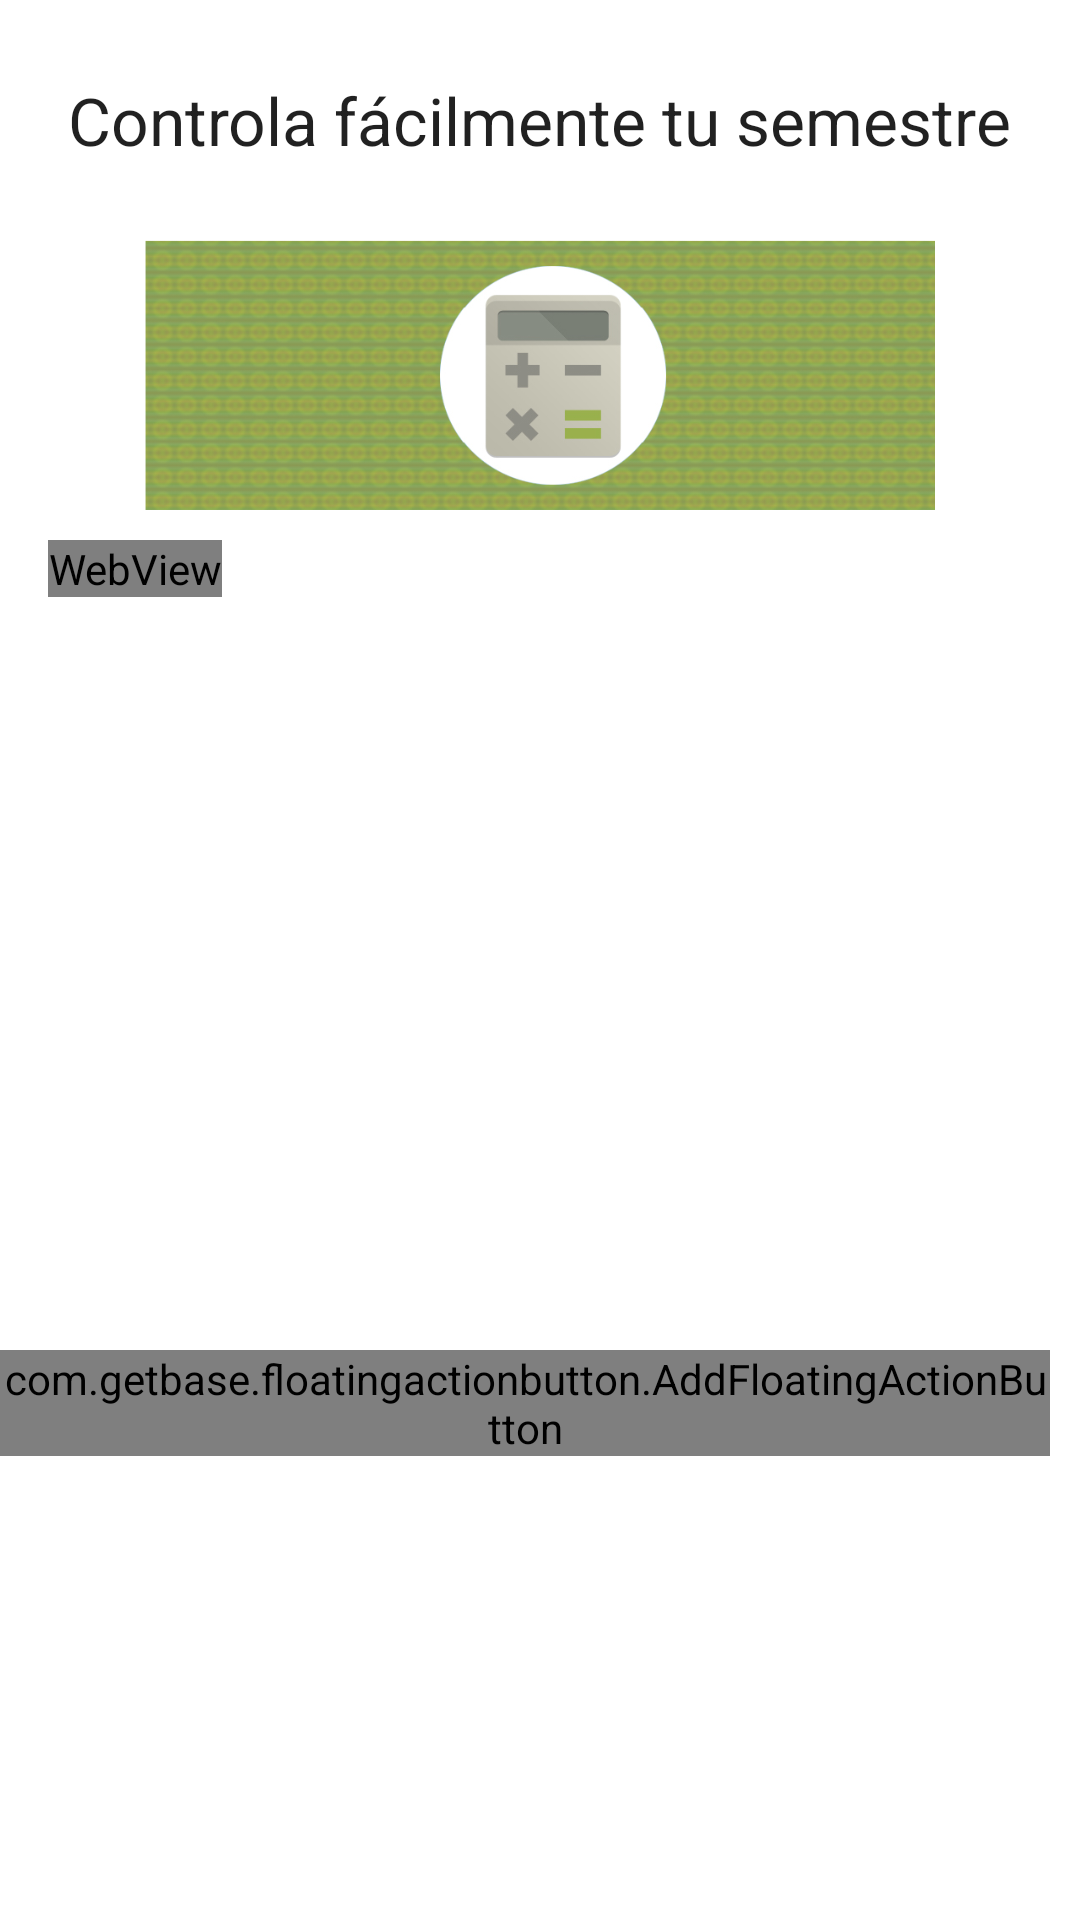

Reconstruct the res/layout file that produces this screen, plus the resources it refers to.
<!-- AndroidManifest.xml: application theme AppTheme -->
<!-- res/layout/activity_my_university.xml -->
<android.support.v4.widget.DrawerLayout
    xmlns:android="http://schemas.android.com/apk/res/android"
    xmlns:fab="http://schemas.android.com/apk/res-auto"
    android:id="@+id/drawer_layout"
    android:layout_width="match_parent"
    android:layout_height="match_parent">
    <ScrollView
        android:layout_width="wrap_content"
        android:layout_height="wrap_content"
        android:id="@+id/scrollView"
        android:background="@color/white">
        
        <FrameLayout
            android:id="@+id/content_frame"
            android:layout_width="fill_parent"
            android:layout_height="wrap_content">

            <ImageView
                android:layout_width="match_parent"
                android:layout_height="90dp"
                android:id="@+id/imageView"
                android:layout_gravity="center_horizontal|top"
                android:src="@mipmap/calc_uni_p"
                android:layout_marginTop="80dp" />

            <TextView
                android:layout_width="wrap_content"
                android:layout_height="80dp"
                android:textAppearance="?android:attr/textAppearanceLarge"
                android:id="@+id/textView"
                android:layout_gravity="center_horizontal|top"
                android:gravity="center_vertical"
                android:text="@string/title_activity_calculadora_notas" />

            <WebView
                android:layout_width="wrap_content"
                android:layout_height="wrap_content"
                android:textAppearance="?android:attr/textAppearanceLarge"
                android:id="@+id/webview"

                android:layout_marginTop="180dp"
                android:layout_marginLeft="16dp"
                android:layout_marginRight="16dp"
                android:background="@color/background" />

            <com.getbase.floatingactionbutton.AddFloatingActionButton
                android:id="@+id/fab_2"
                android:layout_width="wrap_content"
                android:layout_height="wrap_content"
                fab:fab_plusIconColor="#FFFFFF"
                fab:fab_title="Adicionar Materias"
                fab:fab_colorNormal="@color/accent"
                fab:fab_colorPressed="@color/accent"
                android:layout_gravity="right|bottom"
                android:layout_marginRight="10dp"
                android:layout_marginTop="450dp" />


        </FrameLayout>
    </ScrollView>
    
    <ListView
        android:id="@+id/left_drawer"
        android:layout_width="240dp"
        android:layout_height="match_parent"
        android:layout_gravity="start"
        android:choiceMode="singleChoice"
        android:divider="@color/accent"
        android:background="@color/primary" />

</android.support.v4.widget.DrawerLayout>
<!-- resources referenced by this layout -->
<resources>
  <color name="accent">#f44336</color>
  <color name="background">#ffffff</color>
  <color name="primary">#1976D2</color>
  <color name="white">#ffffff</color>
  <!-- mipmap calc_uni_p: png bitmap (mipmap-xxhdpi, 123438 bytes) -->
  <string name="title_activity_calculadora_notas">Controla fácilmente tu semestre</string>
  <style name="AppTheme" parent="Theme.AppCompat.Light.DarkActionBar">
          <item name="colorPrimary">@color/primary</item>
          <item name="drawerArrowStyle">@style/DrawerArrowStyle</item>
      </style>
  <style name="DrawerArrowStyle" parent="Widget.AppCompat.DrawerArrowToggle">
          <item name="spinBars">true</item>
          <item name="color">@color/white</item>
      </style>
</resources>
